The GitHub repository Shivamm638/IADAI201-2505469-Shivam contains a labelled image folder "processed" with 2 categories: empty, occupied. Examples follow, each with its label.

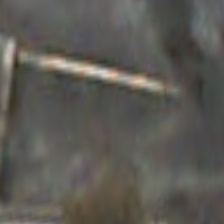
Label: empty

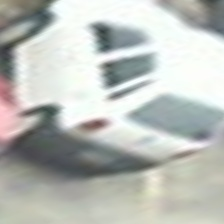
Label: occupied

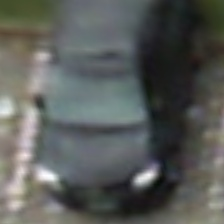
Label: occupied

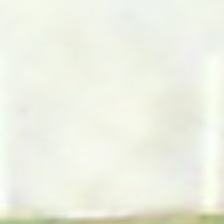
Label: empty

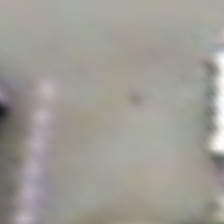
Label: empty

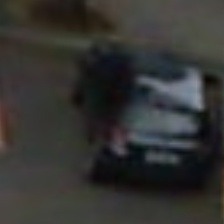
Label: occupied
